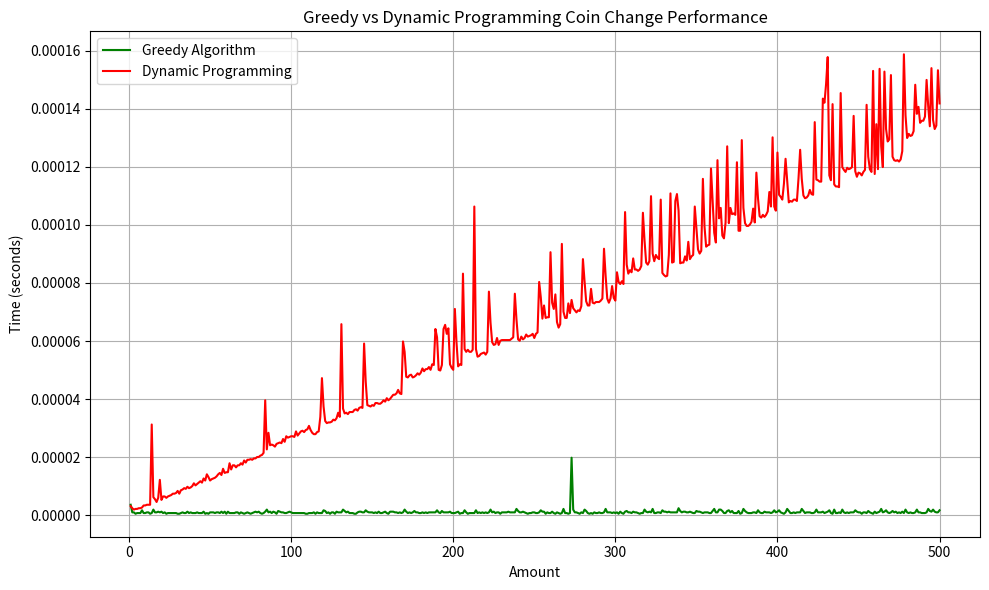

Python code for this plot:
import time
import matplotlib.pyplot as plt

COINS = [50, 25, 10, 5, 2, 1]

# greedy algorithm
def find_coins_greedy(amount, coins=COINS):
    result = {}
    for coin in sorted(coins, reverse=True):
        count = amount // coin
        if count:
            result[coin] = count
            amount -= coin * count
    return result

# Dynamic programming 
def find_min_coins(amount, coins=COINS):
    min_coins = [0] + [float('inf')] * amount
    coin_used = [0] * (amount + 1)

    for i in range(1, amount + 1):
        for coin in coins:
            if coin <= i and min_coins[i - coin] + 1 < min_coins[i]:
                min_coins[i] = min_coins[i - coin] + 1
                coin_used[i] = coin

    result = {}
    while amount > 0:
        coin = coin_used[amount]
        result[coin] = result.get(coin, 0) + 1
        amount -= coin
    return result

# time comparison
def compare_algorithms(max_amount=500):
    amounts = list(range(1, max_amount + 1))
    greedy_times = []
    dp_times = []

    for amount in amounts:
        start = time.time()
        find_coins_greedy(amount)
        greedy_times.append(time.time() - start)

        start = time.time()
        find_min_coins(amount)
        dp_times.append(time.time() - start)

    return amounts, greedy_times, dp_times

# Visualization
def plot_times():
    amounts, greedy_times, dp_times = compare_algorithms(500)

    plt.figure(figsize=(10, 6))
    plt.plot(amounts, greedy_times, label='Greedy Algorithm', color='green')
    plt.plot(amounts, dp_times, label='Dynamic Programming', color='red')
    plt.xlabel('Amount')
    plt.ylabel('Time (seconds)')
    plt.title('Greedy vs Dynamic Programming Coin Change Performance')
    plt.legend()
    plt.grid(True)
    plt.tight_layout()
    plt.show()

if __name__ == "__main__":
    amount = 113
    print("Greedy:", find_coins_greedy(amount))
    print("Dynamic Programming:", find_min_coins(amount))

    plot_times()
